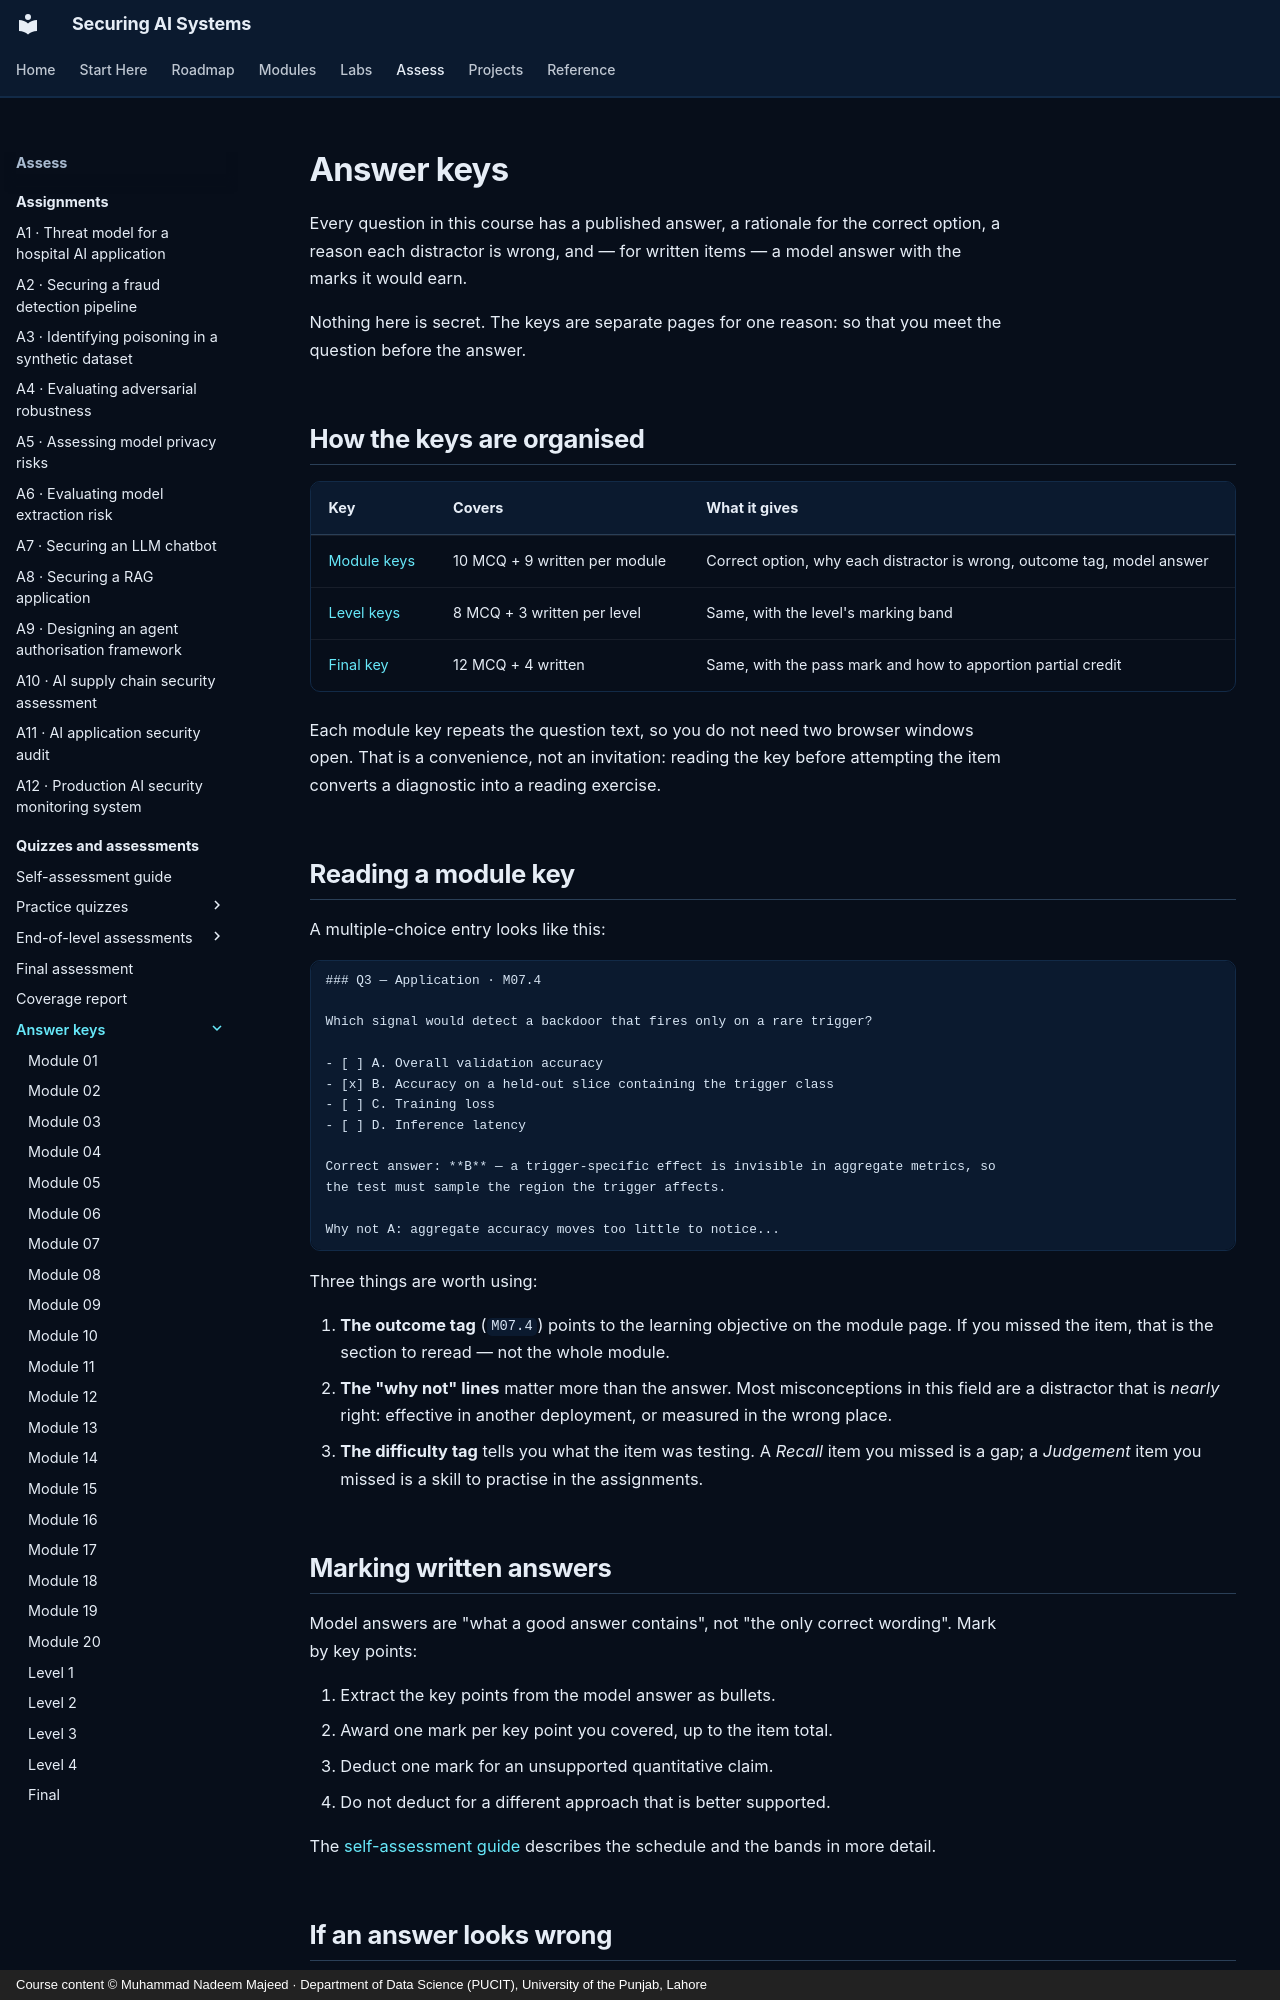

repository: nadeem-majeedch/Securing-AI-Systems · page: quizzes/answers/index.html · generator: mkdocs · copyright: Course content © Muhammad Nadeem Majeed · Department of Data Science (PUCIT), University of the Punjab, Lahore

---
title: Answer keys
description: How the answer keys are organised, and how to use model answers without defeating the assessment.
hide:
  - toc
---

# Answer keys

Every question in this course has a published answer, a rationale for the correct option, a reason each distractor
is wrong, and — for written items — a model answer with the marks it would earn.

Nothing here is secret. The keys are separate pages for one reason: so that you meet the question before the
answer.

## How the keys are organised

| Key | Covers | What it gives |
|---|---|---|
| [Module keys](m01.md) | 10 MCQ + 9 written per module | Correct option, why each distractor is wrong, outcome tag, model answer |
| [Level keys](level-1.md) | 8 MCQ + 3 written per level | Same, with the level's marking band |
| [Final key](final.md) | 12 MCQ + 4 written | Same, with the pass mark and how to apportion partial credit |

Each module key repeats the question text, so you do not need two browser windows open. That is a convenience, not
an invitation: reading the key before attempting the item converts a diagnostic into a reading exercise.

## Reading a module key

A multiple-choice entry looks like this:

```
### Q3 — Application · M07.4

Which signal would detect a backdoor that fires only on a rare trigger?

- [ ] A. Overall validation accuracy
- [x] B. Accuracy on a held-out slice containing the trigger class
- [ ] C. Training loss
- [ ] D. Inference latency

Correct answer: **B** — a trigger-specific effect is invisible in aggregate metrics, so
the test must sample the region the trigger affects.

Why not A: aggregate accuracy moves too little to notice...
```

Three things are worth using:

1. **The outcome tag** (`M07.4`) points to the learning objective on the module page. If you missed the item, that
   is the section to reread — not the whole module.
2. **The "why not" lines** matter more than the answer. Most misconceptions in this field are a distractor that is
   *nearly* right: effective in another deployment, or measured in the wrong place.
3. **The difficulty tag** tells you what the item was testing. A *Recall* item you missed is a gap; a *Judgement*
   item you missed is a skill to practise in the assignments.

## Marking written answers

Model answers are "what a good answer contains", not "the only correct wording". Mark by key points:

1. Extract the key points from the model answer as bullets.
2. Award one mark per key point you covered, up to the item total.
3. Deduct one mark for an unsupported quantitative claim.
4. Do not deduct for a different approach that is better supported.

The [self-assessment guide](../self-assessment.md) describes the schedule and the bands in more detail.
